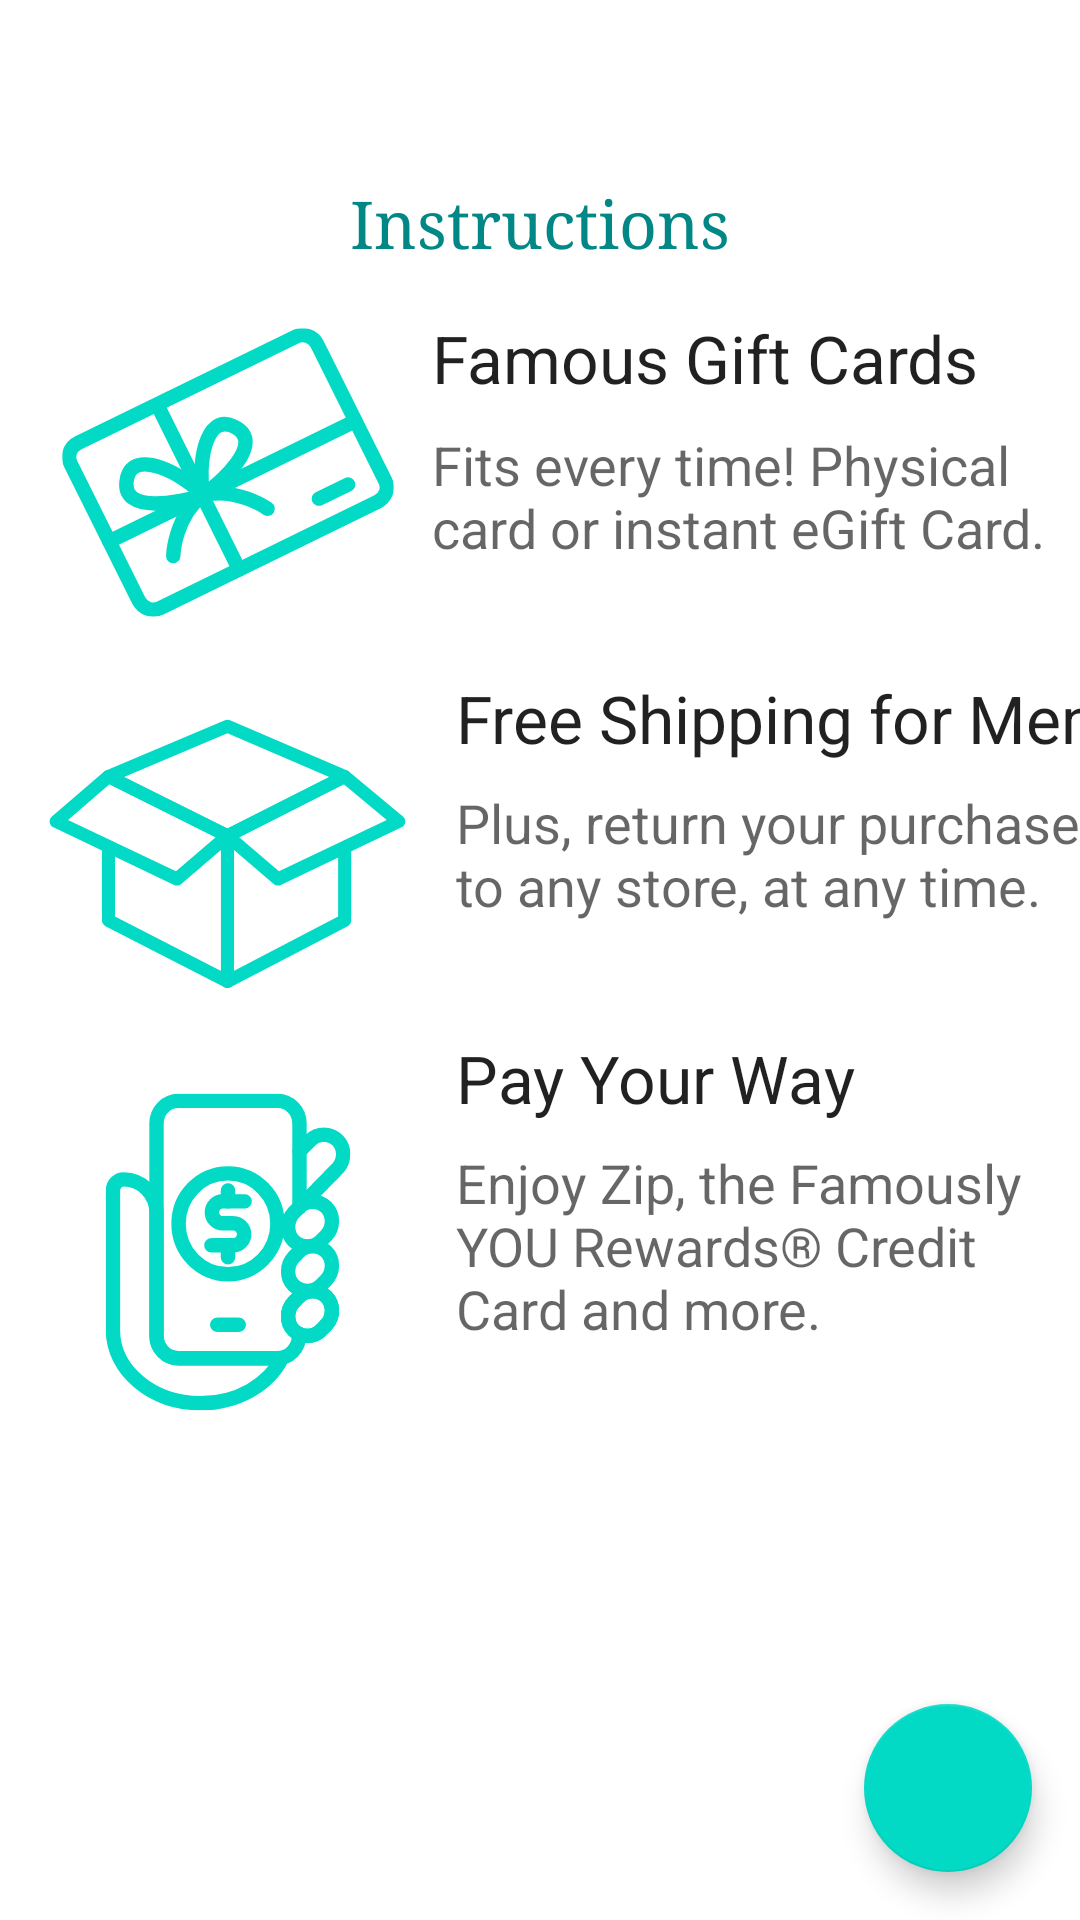

The Android layout XML behind this screen, and the referenced resources:
<!-- AndroidManifest.xml: application theme Theme.ShoeStore -->
<!-- res/layout/fragment_instractions.xml -->
<?xml version="1.0" encoding="utf-8"?>
<layout xmlns:android="http://schemas.android.com/apk/res/android"
    xmlns:app="http://schemas.android.com/apk/res-auto"
    xmlns:tools="http://schemas.android.com/tools">



    <androidx.constraintlayout.widget.ConstraintLayout
        android:layout_width="match_parent"
        android:layout_height="match_parent">

        <TextView
            android:id="@+id/textView"
            android:layout_width="wrap_content"
            android:layout_height="wrap_content"
            android:layout_gravity="center_horizontal"
            android:layout_marginBottom="16dp"
            android:fontFamily="serif"
            android:text="Instructions"
            android:textAppearance="@style/TextAppearance.AppCompat.Large"
            android:textColor="@color/teal_700"
            app:layout_constraintBottom_toBottomOf="parent"
            app:layout_constraintEnd_toEndOf="parent"
            app:layout_constraintStart_toStartOf="parent"
            app:layout_constraintTop_toTopOf="parent"
            app:layout_constraintVertical_bias="0.100000024" />

        <ImageView
            android:id="@+id/imageView3"
            android:layout_width="0dp"
            android:layout_height="150dp"
            android:layout_weight="1"
            android:scaleType="fitCenter"
            android:src="@drawable/ic_pay"
            app:layout_constraintEnd_toEndOf="@+id/ic_ImageShipping"
            app:layout_constraintStart_toStartOf="@+id/ic_ImageShipping"
            app:layout_constraintTop_toBottomOf="@+id/ic_ImageShipping" />

        <TextView
            android:id="@+id/textView5"
            android:layout_width="wrap_content"
            android:layout_height="wrap_content"
            android:layout_marginStart="@dimen/big_margin"
            android:text="Pay Your Way"
            android:textAppearance="@style/TextAppearance.AppCompat.Large"
            app:layout_constraintStart_toEndOf="@+id/imageView3"
            app:layout_constraintTop_toTopOf="@+id/imageView3" />

        <TextView
            android:layout_width="0dp"
            android:layout_height="wrap_content"
            android:ellipsize="end"
            android:maxLines="5"
            android:layout_marginTop="@dimen/edges_margin"
            android:text="Enjoy Zip, the Famously YOU Rewards® Credit Card and more."
            android:textAppearance="@style/TextAppearance.AppCompat.Medium"
            app:layout_constraintEnd_toEndOf="parent"
            app:layout_constraintStart_toStartOf="@+id/textView5"
            app:layout_constraintTop_toBottomOf="@+id/textView5" />

        <TextView
            android:id="@+id/textView4"
            android:layout_width="wrap_content"
            android:layout_height="wrap_content"
            android:text="Free Shipping for Members"
            android:layout_marginStart="@dimen/big_margin"
            android:textAppearance="@style/TextAppearance.AppCompat.Large"
            app:layout_constraintStart_toEndOf="@+id/ic_ImageShipping"
            app:layout_constraintTop_toBottomOf="@+id/ic_imageGiftId" />

        <TextView
            android:layout_width="0dp"
            android:layout_height="wrap_content"
            android:ellipsize="end"
            android:maxLines="5"
            android:layout_marginTop="@dimen/edges_margin"
            android:text="Plus, return your purchase to any store, at any time."
            android:textAppearance="@style/TextAppearance.AppCompat.Medium"
            app:layout_constraintEnd_toEndOf="parent"
            app:layout_constraintStart_toStartOf="@+id/textView4"
            app:layout_constraintTop_toBottomOf="@+id/textView4" />

        <TextView
            android:id="@+id/textView3"
            android:layout_width="wrap_content"
            android:layout_height="wrap_content"
            android:layout_marginStart="@dimen/edges_margin"
            android:text="Famous Gift Cards"
            android:textAppearance="@style/TextAppearance.AppCompat.Large"
            app:layout_constraintStart_toEndOf="@+id/ic_imageGiftId"
            app:layout_constraintTop_toTopOf="@+id/ic_imageGiftId" />

        <TextView
            android:id="@+id/tvGiftDescription"
            android:layout_width="0dp"
            android:layout_height="wrap_content"
            android:ellipsize="end"
            android:maxLines="5"
            android:text="Fits every time! Physical card or instant eGift Card."
            android:textAppearance="@style/TextAppearance.AppCompat.Medium"
            app:layout_constraintBottom_toBottomOf="@+id/ic_imageGiftId"
            app:layout_constraintEnd_toEndOf="parent"
            app:layout_constraintStart_toStartOf="@+id/textView3"
            app:layout_constraintTop_toBottomOf="@+id/textView3"
            app:layout_constraintVertical_bias="0.19" />

        <ImageView
            android:id="@+id/ic_imageGiftId"
            android:layout_width="120dp"
            android:layout_height="120dp"
            android:layout_marginTop="@dimen/big_margin"
            android:layout_marginStart="@dimen/big_margin"
            android:scaleType="fitCenter"
            android:src="@drawable/ic_gift_card"
            app:layout_constraintStart_toStartOf="parent"
            app:layout_constraintTop_toBottomOf="@+id/textView" />


        <ImageView
            android:id="@+id/ic_ImageShipping"
            android:layout_width="120dp"
            android:layout_height="120dp"
            android:layout_weight="1"
            android:src="@drawable/ic_free_shipping"
            app:layout_constraintStart_toStartOf="@+id/ic_imageGiftId"
            app:layout_constraintTop_toBottomOf="@+id/ic_imageGiftId" />

        <com.google.android.material.floatingactionbutton.FloatingActionButton
            android:id="@+id/next_instraction"
            android:layout_width="wrap_content"
            android:layout_height="wrap_content"
            android:layout_margin="16dp"
            android:src="@drawable/ic_baseline_arrow_forward_ios_24"
            app:layout_constraintBottom_toBottomOf="parent"
            app:layout_constraintEnd_toEndOf="parent"
            app:tint="@color/white" />
    </androidx.constraintlayout.widget.ConstraintLayout>
</layout>
<!-- resources referenced by this layout -->
<resources>
  <color name="white">#FFFFFF</color>
  <dimen name="big_margin">16dp</dimen>
  <dimen name="edges_margin">8dp</dimen>
  <!-- drawable ic_free_shipping: vector/xml drawable (drawable, 2514 chars, omitted) -->
  <!-- drawable ic_gift_card: vector/xml drawable (drawable, 2260 chars, omitted) -->
  <!-- drawable ic_pay: vector/xml drawable (drawable, 4888 chars, omitted) -->
  <style name="Theme.ShoeStore" parent="Theme.MaterialComponents.Light.DarkActionBar">
          
          <item name="colorPrimary">@color/teal_200</item>
          <item name="colorPrimaryVariant">@color/teal_700</item>
          <item name="colorOnPrimary">@color/white</item>
          
          <item name="colorSecondary">@color/teal_200</item>
          <item name="colorSecondaryVariant">@color/teal_700</item>
          <item name="colorOnSecondary">@color/black</item>
          
          <item name="android:statusBarColor">?attr/colorPrimaryVariant</item>
          
      </style>
  <color name="black">#000000</color>
  <!-- not gathered from this repository: default colours our renderer supplied (Android Studio template values) -->
  <color name="teal_200">#FF03DAC5</color>
  <color name="teal_700">#FF018786</color>
</resources>
